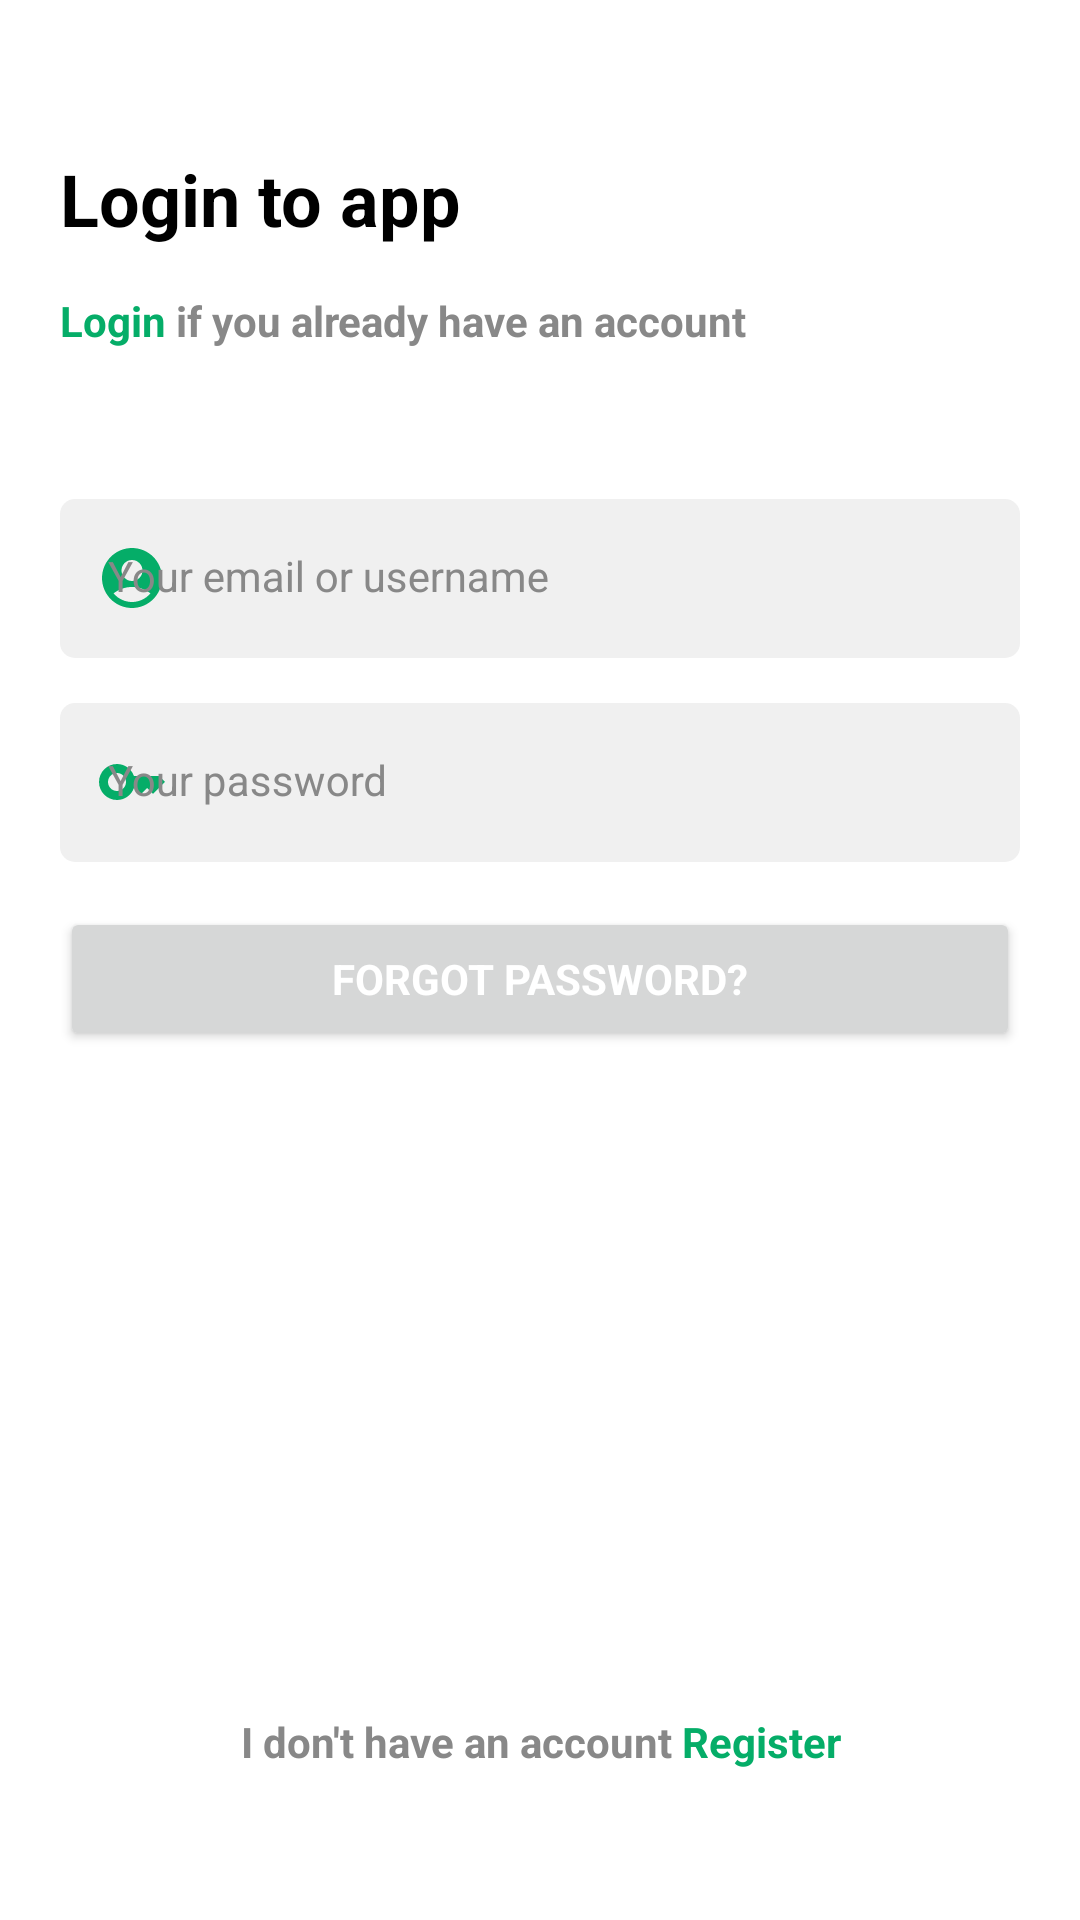

The Android layout XML behind this screen, and the referenced resources:
<!-- AndroidManifest.xml: application theme Theme.AuthApp -->
<!-- res/layout/activity_login.xml -->
<?xml version="1.0" encoding="utf-8"?>
<androidx.constraintlayout.widget.ConstraintLayout xmlns:android="http://schemas.android.com/apk/res/android"
    xmlns:app="http://schemas.android.com/apk/res-auto"
    xmlns:tools="http://schemas.android.com/tools"
    android:layout_width="match_parent"
    android:layout_height="match_parent"
    tools:context=".LoginActivity"
    android:padding="20dp">

    <TextView
        android:id="@+id/tv_register_title"
        android:layout_width="match_parent"
        android:layout_height="wrap_content"
        android:layout_marginTop="30dp"
        style="@style/Title"
        android:text="@string/login_title"
        app:layout_constraintEnd_toEndOf="parent"
        app:layout_constraintStart_toStartOf="parent"
        app:layout_constraintTop_toTopOf="parent" />

    <TextView
        android:id="@+id/tv_register_sub_title"
        android:layout_width="match_parent"
        android:layout_height="wrap_content"
        android:text="@string/login_sub_title"
        style="@style/Sub_title"
        android:layout_marginTop="15dp"
        app:layout_constraintEnd_toEndOf="parent"
        app:layout_constraintStart_toStartOf="parent"
        app:layout_constraintTop_toBottomOf="@id/tv_register_title"/>
    
    <com.google.android.material.textfield.TextInputLayout
        android:id="@+id/til_email"
        android:layout_width="match_parent"
        android:layout_height="wrap_content"
        android:layout_marginTop="50dp"
        android:hint="@string/hint_email"
        style="@style/TextInputLayout"
        app:startIconDrawable="@drawable/ic_account_circle"
        app:layout_constraintEnd_toEndOf="parent"
        app:layout_constraintStart_toStartOf="parent"
        app:layout_constraintTop_toBottomOf="@id/tv_register_sub_title">
        
        <com.google.android.material.textfield.TextInputEditText
            android:id="@+id/et_email"
            android:layout_width="match_parent"
            android:layout_height="wrap_content"
            style="@style/TextInputEditText"/>

    </com.google.android.material.textfield.TextInputLayout>

    <com.google.android.material.textfield.TextInputLayout
        android:id="@+id/til_password"
        android:layout_width="match_parent"
        android:layout_height="wrap_content"
        android:layout_marginTop="15dp"
        android:hint="@string/login_password"
        style="@style/TextInputLayout"
        app:startIconDrawable="@drawable/ic_key"
        app:layout_constraintEnd_toEndOf="parent"
        app:layout_constraintStart_toStartOf="parent"
        app:layout_constraintTop_toBottomOf="@id/til_email">

        <com.google.android.material.textfield.TextInputEditText
            android:id="@+id/et_password"
            android:layout_width="match_parent"
            android:layout_height="wrap_content"
            android:inputType="textPassword"
            style="@style/TextInputEditText"/>
    </com.google.android.material.textfield.TextInputLayout>

    <Button
        android:id="@+id/tv_forgot_password"
        style="@style/Sub_title"
        android:layout_width="match_parent"
        android:layout_height="wrap_content"
        android:layout_marginTop="15dp"
        android:text="@string/login_forgot_pw"
        android:textColor="@color/white"
        android:textStyle="bold"
        app:layout_constraintEnd_toEndOf="parent"
        app:layout_constraintStart_toStartOf="parent"
        app:layout_constraintTop_toBottomOf="@+id/til_password" />

    <androidx.appcompat.widget.AppCompatButton
        android:id="@+id/btn_login"
        android:layout_width="match_parent"
        android:layout_height="wrap_content"
        android:layout_marginBottom="15dp"
        style="@style/ButtonGreen"
        android:text="@string/btn_login"
        app:layout_constraintBottom_toTopOf="@+id/tv_havent_account"
        app:layout_constraintEnd_toEndOf="parent"
        app:layout_constraintStart_toStartOf="parent" />
    
    <TextView
        android:id="@+id/tv_havent_account"
        style="@style/Sub_title"
        android:layout_width="match_parent"
        android:layout_height="wrap_content"
        android:layout_marginBottom="30dp"
        android:text="@string/login_havent_account"
        android:textAlignment="center"
        app:layout_constraintBottom_toBottomOf="parent"
        app:layout_constraintEnd_toEndOf="parent"
        app:layout_constraintStart_toStartOf="parent" />

</androidx.constraintlayout.widget.ConstraintLayout>
<!-- resources referenced by this layout -->
<resources>
  <color name="white">#FFFFFFFF</color>
  <!-- drawable ic_key (drawable) -->
  <vector android:height="24dp" android:tint="#05AD68"
      android:viewportHeight="24" android:viewportWidth="24"
      android:width="24dp" xmlns:android="http://schemas.android.com/apk/res/android">
      <path android:fillColor="@android:color/white" android:pathData="M21,10h-8.35C11.83,7.67 9.61,6 7,6c-3.31,0 -6,2.69 -6,6s2.69,6 6,6c2.61,0 4.83,-1.67 5.65,-4H13l2,2l2,-2l2,2l4,-4.04L21,10zM7,15c-1.65,0 -3,-1.35 -3,-3c0,-1.65 1.35,-3 3,-3s3,1.35 3,3C10,13.65 8.65,15 7,15z"/>
  </vector>
  <string name="btn_login">LOGIN</string>
  <string name="hint_email">Your email or username</string>
  <string name="login_forgot_pw">Forgot Password?</string>
  <string name="login_havent_account">
          I don\'t have an account <font color="#05AD68"><b>Register</b></font>
      </string>
  <string name="login_password">Your password</string>
  <string name="login_sub_title"> <font color="#05AD68"><b>Login</b></font> if you already have an account</string>
  <string name="login_title">Login to app</string>
  <style name="ButtonGreen">
          <item name="android:background">@drawable/bg_button</item>
          <item name="android:backgroundTint">@color/primary_color</item>
          <item name="fontFamily">@font/montserrat</item>
          <item name="android:textColor">@color/white</item>
          <item name="android:textSize">14sp</item>
          <item name="android:textStyle">bold</item>
      </style>
  <style name="Sub_title">
          <item name="fontFamily">@font/montserrat</item>
          <item name="android:textColor">@color/grey</item>
          <item name="android:textSize">14sp</item>
          <item name="android:textStyle">bold</item>
      </style>
  <style name="TextInputEditText" parent="Widget.MaterialComponents.TextInputLayout.FilledBox">
          <item name="android:background">@drawable/bg_text_field</item>
          <item name="fontFamily">@font/montserrat</item>
      </style>
  <style name="TextInputLayout" parent="Widget.MaterialComponents.TextInputLayout.FilledBox">
          <item name="android:textColorHint">@color/grey</item>
          <item name="hintTextColor">@color/grey</item>
          <item name="startIconTint">@color/primary_color</item>
          <item name="boxStrokeWidth">0dp</item>
          <item name="boxStrokeWidthFocused">0dp</item>
      </style>
  <style name="Title">
          <item name="fontFamily">@font/montserrat</item>
          <item name="android:textColor">@color/black</item>
          <item name="android:textSize">24sp</item>
          <item name="android:textStyle">bold</item>
      </style>
  <style name="Theme.AuthApp" parent="Theme.MaterialComponents.DayNight.NoActionBar">
          
          <item name="colorPrimary">@color/primary_color</item>
          <item name="colorPrimaryVariant">@color/primary_color</item>
          <item name="colorOnPrimary">@color/white</item>
          
          <item name="colorSecondary">@color/teal_200</item>
          <item name="colorSecondaryVariant">@color/teal_700</item>
          <item name="colorOnSecondary">@color/black</item>
          
          <item name="android:statusBarColor">?attr/colorPrimaryVariant</item>
          
      </style>
  <color name="primary_color">#05AD68</color>
  <color name="grey">#888888</color>
  <color name="black">#000000</color>
  <color name="teal_200">#FF03DAC5</color>
  <color name="teal_700">#FF018786</color>
  <color name="grey_light">#F0F0F0</color>
</resources>
